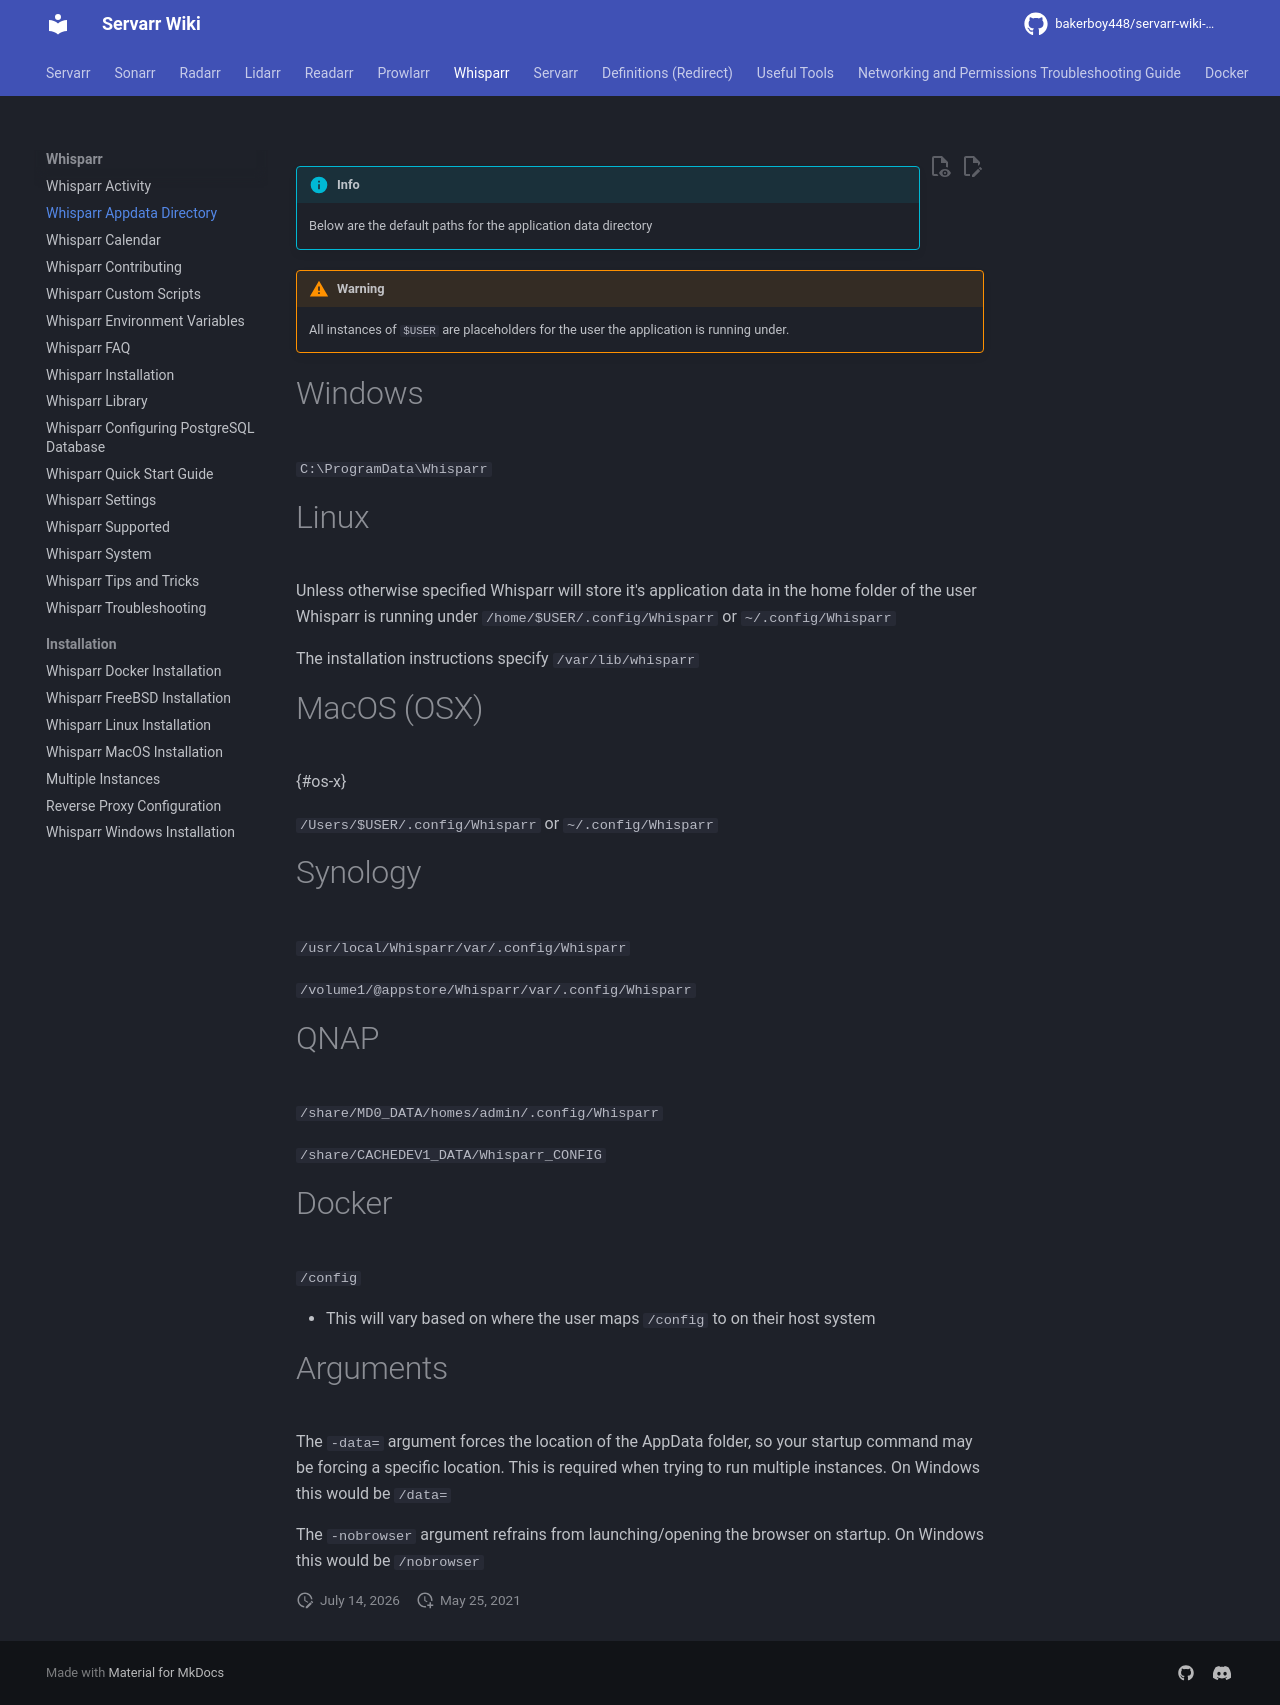

repository: bakerboy448/servarr-wiki-mkdocs · page: pr-preview/pr-33/whisparr/appdata-directory/index.html · generator: mkdocs

---
title: Whisparr Appdata Directory
description: 
tags:
  - whisparr
  - appdata
---
!!! info
    Below are the default paths for the application data directory 

!!! warning
    All instances of `$USER` are placeholders for the user the application is running under. 

# Windows

`C:\ProgramData\Whisparr`

# Linux

Unless otherwise specified Whisparr will store it's application data in the home folder of the user Whisparr is running under `/home/$USER/.config/Whisparr` or `~/.config/Whisparr`

The installation instructions specify `/var/lib/whisparr`

# MacOS (OSX)

{#os-x}

`/Users/$USER/.config/Whisparr` or `~/.config/Whisparr`

# Synology

`/usr/local/Whisparr/var/.config/Whisparr`

`/volume1/@appstore/Whisparr/var/.config/Whisparr`

# QNAP

`/share/MD0_DATA/homes/admin/.config/Whisparr`

`/share/CACHEDEV1_DATA/Whisparr_CONFIG`

# Docker

`/config`

- This will vary based on where the user maps `/config` to on their host system

# Arguments

The `-data=` argument forces the location of the AppData folder, so your startup command may be forcing a specific location. This is required when trying to run multiple instances. On Windows this would be `/data=`

The `-nobrowser` argument refrains from launching/opening the browser on startup. On Windows this would be `/nobrowser`
